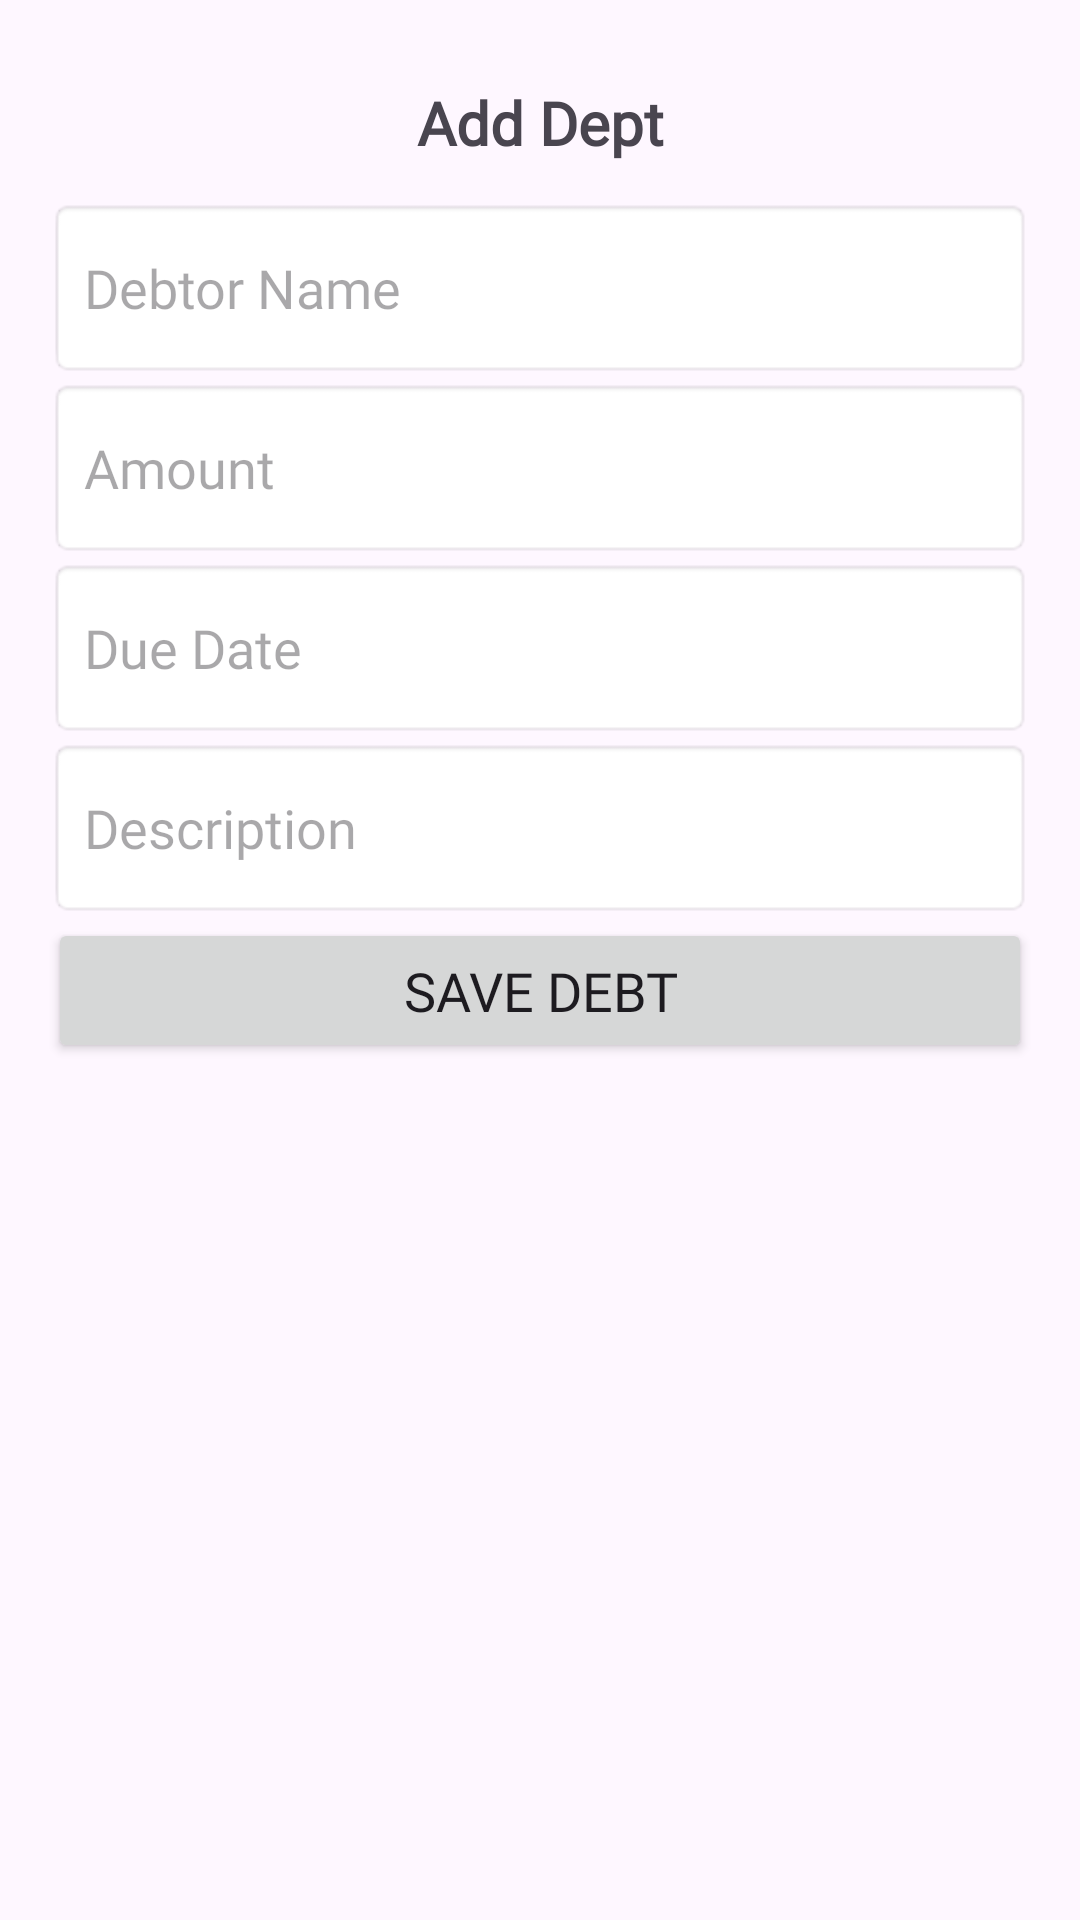

This screen was rendered from an Android layout file. Write that file and the resources it references.
<!-- AndroidManifest.xml: application theme Theme.ExpenseTrackerApp -->
<!-- res/layout/add_debt_form.xml -->
<?xml version="1.0" encoding="utf-8"?>

<LinearLayout xmlns:android="http://schemas.android.com/apk/res/android"
    android:layout_width="match_parent"
    android:layout_height="wrap_content"
    android:padding="16dp"
    android:orientation="vertical">

    <TextView
        android:layout_width="match_parent"
        android:layout_height="50dp"
        android:text="Add Dept"
        android:gravity="center"
        android:textSize="20dp"
        android:fontFamily="@font/dosis_extrabold"
        android:textStyle="bold"/>

    <EditText
        android:id="@+id/etDebtorName"
        android:layout_width="match_parent"
        android:layout_height="60dp"
        android:hint="Debtor Name"
        android:inputType="textPersonName"
        android:fontFamily="@font/dosis_medium"
        android:textSize="18sp"
        android:padding="12dp"
        android:background="@android:drawable/editbox_background" />

    <EditText
        android:id="@+id/etDebtAmount"
        android:layout_width="match_parent"
        android:layout_height="60dp"
        android:hint="Amount"
        android:inputType="numberDecimal"
        android:textSize="18sp"
        android:fontFamily="@font/dosis_medium"
        android:padding="12dp"
        android:background="@android:drawable/editbox_background" />

    <EditText
        android:id="@+id/etDebtDueDate"
        android:layout_width="match_parent"
        android:layout_height="60dp"
        android:hint="Due Date"
        android:focusable="false"
        android:clickable="true"
        android:inputType="none"
        android:fontFamily="@font/dosis_medium"
        android:textSize="18sp"
        android:padding="12dp"
        android:background="@android:drawable/editbox_background" />


    <EditText
        android:id="@+id/etDebtDescription"
        android:layout_width="match_parent"
        android:layout_height="60dp"
        android:hint="Description"
        android:inputType="text"
        android:textSize="18sp"
        android:fontFamily="@font/dosis_medium"
        android:padding="12dp"
        android:background="@android:drawable/editbox_background" />

    <Button
        android:id="@+id/btnSaveDebt"
        android:layout_width="match_parent"
        android:layout_height="wrap_content"
        android:text="Save Debt"
        android:fontFamily="@font/dosis_semibold"
        android:textSize="18sp"
        android:padding="12dp" />

</LinearLayout>
<!-- resources referenced by this layout -->
<resources>
  <style name="Theme.ExpenseTrackerApp" parent="Base.Theme.ExpenseTrackerApp" />
  <style name="Base.Theme.ExpenseTrackerApp" parent="Theme.Material3.DayNight.NoActionBar">
          
          
      </style>
</resources>
